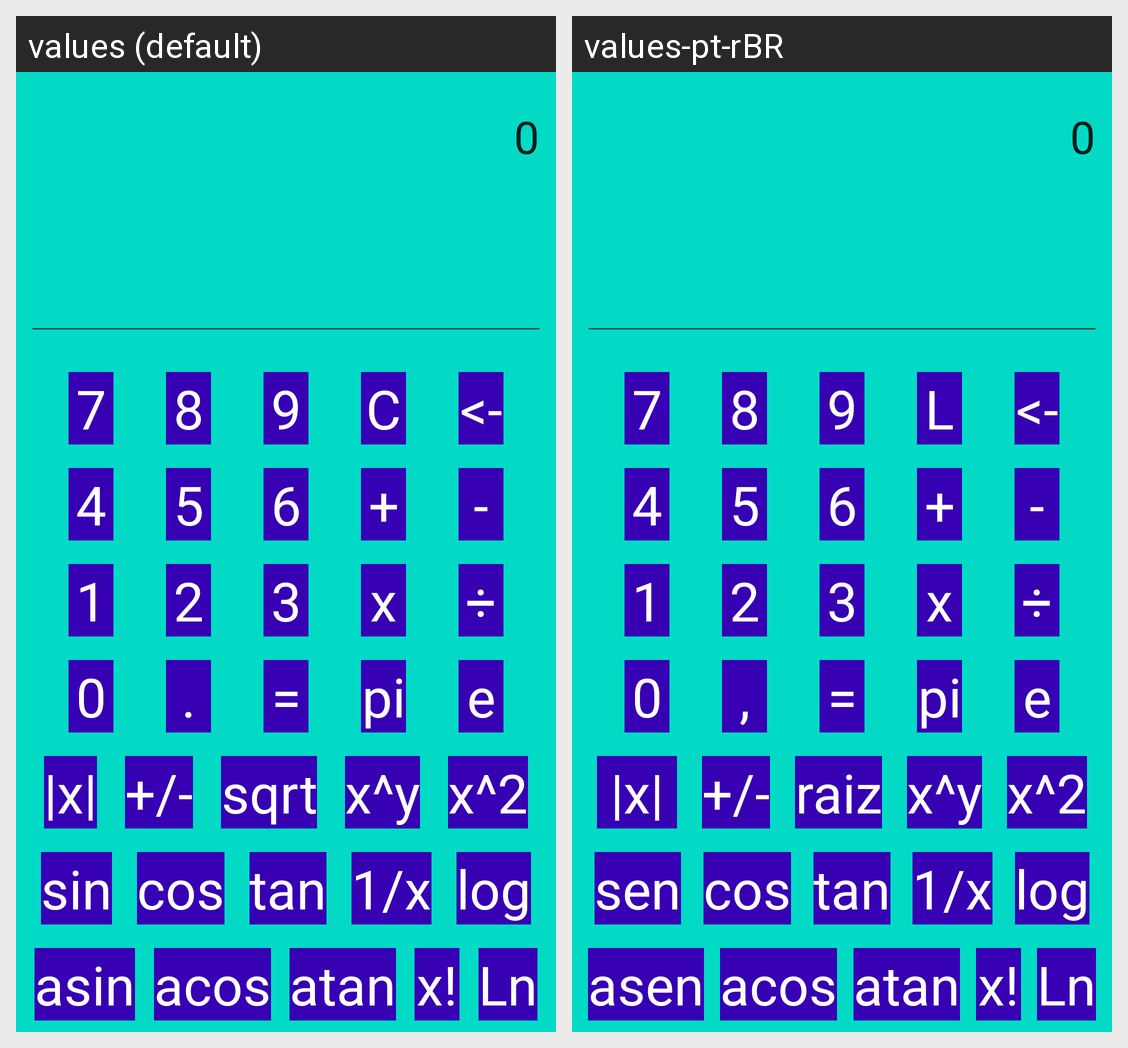

For this localized Android screen grid, give each drawn string resource with its value in every locale shown.
Android screen res/layout/activity_main.xml rendered under 2 locales, left to right: values (default), values-pt-rBR. Device: Nexus 5 (rendered at 1080×1920; each locale shown at half size, 540×960, under a caption strip naming it); theme Theme.CalculadoraIESBAndroid1Ex1.
Strings drawn on this screen, with the default value and each locale's value (text and hints the layout hard-codes, and strings that could not be matched under every locale, appear in the picture but are not listed):

buttonAsin
  values: asin
  values-pt-rBR: asen

buttonAcos
  values: acos
  values-pt-rBR: acos

buttonFactorial
  values: x!
  values-pt-rBR: x!

buttonAtan
  values: atan
  values-pt-rBR: atan

buttonLn
  values: Ln
  values-pt-rBR: Ln

buttonSin
  values: sin
  values-pt-rBR: sen

buttonCos
  values: cos
  values-pt-rBR: cos

buttonTan
  values: tan
  values-pt-rBR: tan

buttonLog
  values: log
  values-pt-rBR: log

buttonInverse
  values: 1/x
  values-pt-rBR: 1/x

buttonSignChg
  values: +/-
  values-pt-rBR: +/-

buttonSqrt
  values: sqrt
  values-pt-rBR: raiz

buttonPower
  values: x^y
  values-pt-rBR: x^y

buttonSquare
  values: x^2
  values-pt-rBR: x^2

button0
  values: 0
  values-pt-rBR: 0

buttonPi
  values: pi
  values-pt-rBR: pi

button1
  values: 1
  values-pt-rBR: 1

buttonDecimalPoint
  values: .
  values-pt-rBR: ,

button5
  values: 5
  values-pt-rBR: 5

button8
  values: 8
  values-pt-rBR: 8

button2
  values: 2
  values-pt-rBR: 2

buttonAdd
  values: +
  values-pt-rBR: +

buttonBack
  values: <-
  values-pt-rBR: <-

button7
  values: 7
  values-pt-rBR: 7

buttonSubtract
  values: -
  values-pt-rBR: -

buttonClear
  values: C
  values-pt-rBR: L

button6
  values: 6
  values-pt-rBR: 6

button3
  values: 3
  values-pt-rBR: 3

button4
  values: 4
  values-pt-rBR: 4

button9
  values: 9
  values-pt-rBR: 9

buttonDivide
  values: ÷
  values-pt-rBR: ÷

buttonMultiply
  values: x
  values-pt-rBR: x

buttonEulerNumber
  values: e
  values-pt-rBR: e

buttonEqualsTo
  values: =
  values-pt-rBR: =
